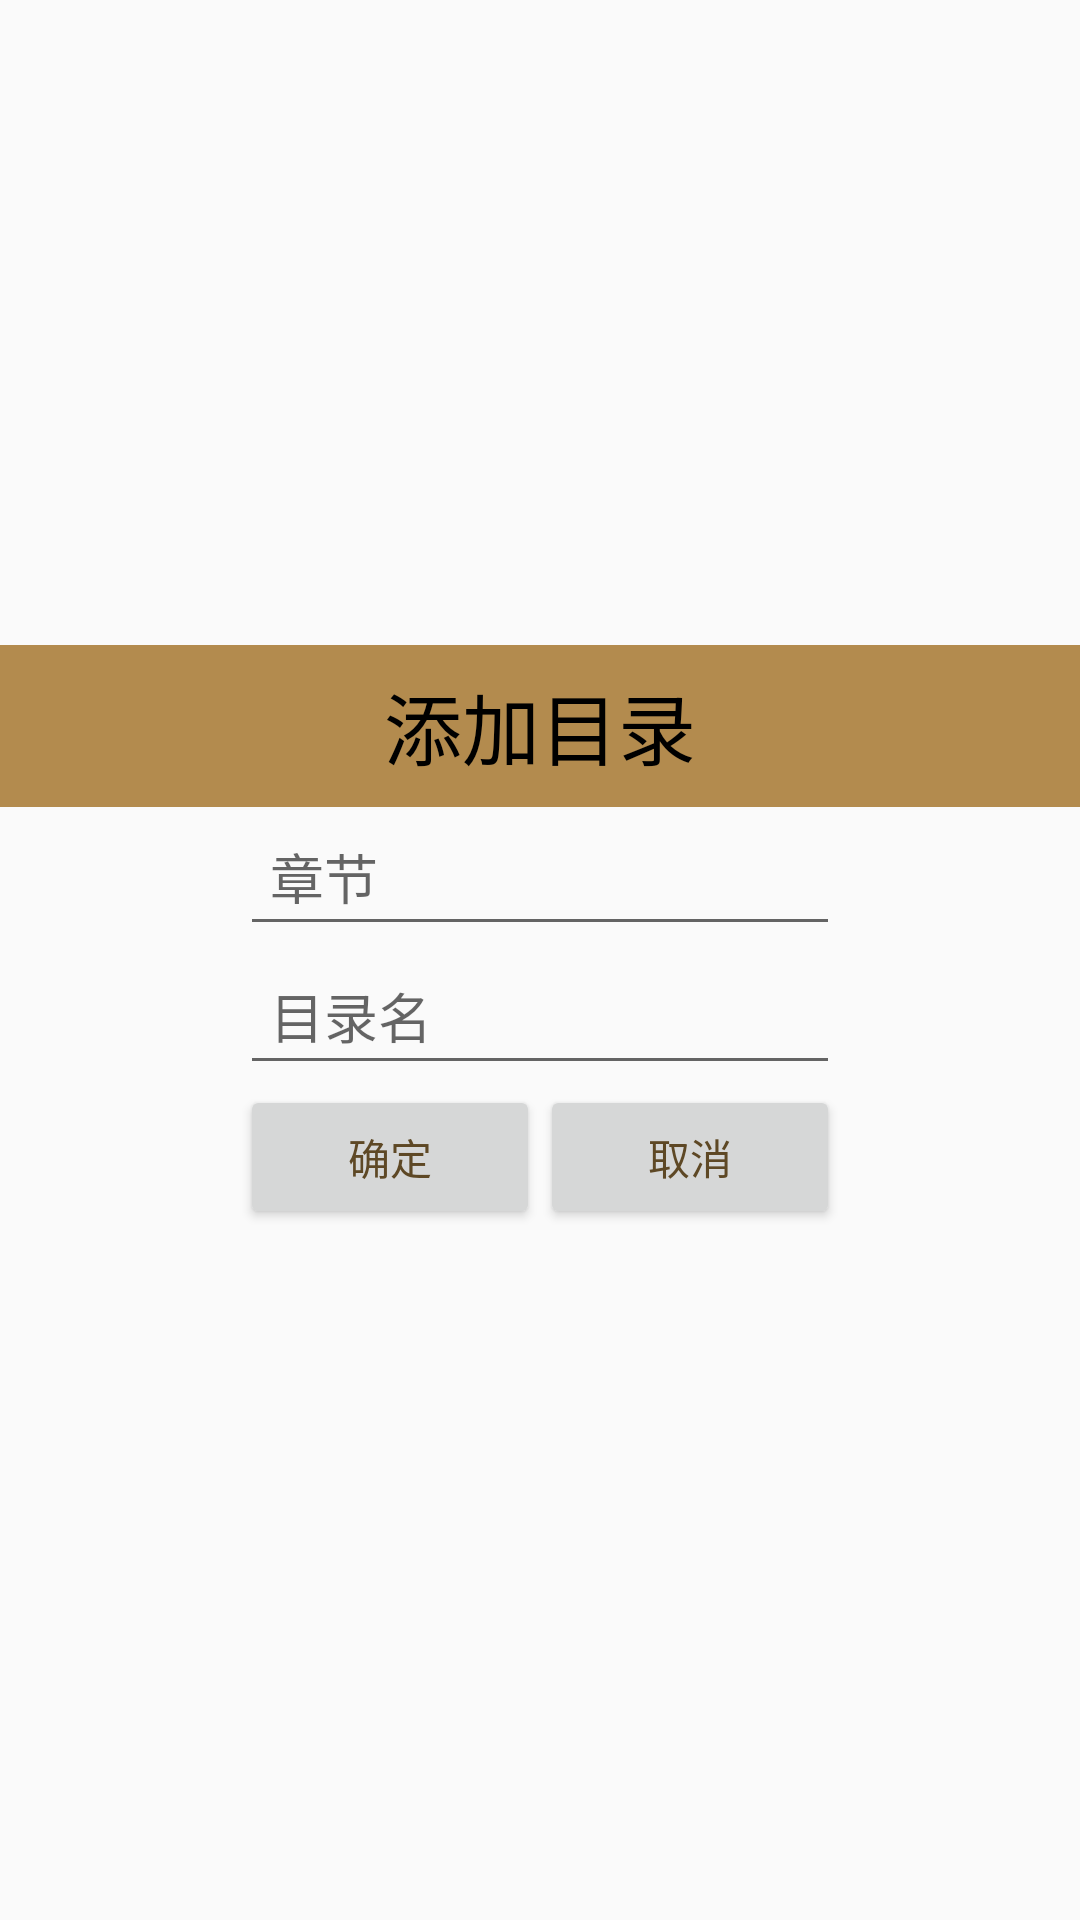

Reconstruct the res/layout file that produces this screen, plus the resources it refers to.
<!-- AndroidManifest.xml: application theme AppTheme -->
<!-- res/layout/dialog_catalog_add.xml -->
<?xml version="1.0" encoding="utf-8"?>
<LinearLayout xmlns:android="http://schemas.android.com/apk/res/android"
    android:orientation="vertical" android:layout_width="280dp"
    android:layout_height="wrap_content"
    android:gravity="center">
    <TextView
        android:layout_width="match_parent"
        android:layout_height="wrap_content"
        android:text="添加目录"
        android:textColor="@color/black"
        android:textSize="@dimen/title"
        android:background="@color/bt_login"
        android:padding="8dp"
        android:gravity="center"/>
    <EditText
        android:id="@+id/et_catalog_dialog_tag"
        android:layout_width="200dp"
        android:layout_height="wrap_content"
        android:hint="章节"
        android:inputType="number"
        android:padding="10dp"/>
    <EditText
        android:id="@+id/et_catalog_dialog_title"
        android:layout_width="200dp"
        android:layout_height="wrap_content"
        android:hint="目录名"
        android:padding="10dp"/>
    <LinearLayout
        android:layout_width="200dp"
        android:layout_height="wrap_content"
        android:orientation="horizontal"
        android:layout_marginBottom="15dp">

        <Button
            android:id="@+id/bt_dialog_submit"
            android:layout_width="0dp"
            android:layout_weight="1"
            android:layout_height="wrap_content"
            android:text="确定"
            android:textColor="@color/bg_text"/>

        <Button
            android:id="@+id/bt_dialog_cancel"
            android:layout_width="0dp"
            android:layout_weight="1"
            android:layout_height="wrap_content"
            android:text="取消"
            android:textColor="@color/bg_text"/>
    </LinearLayout>
</LinearLayout>
<!-- resources referenced by this layout -->
<resources>
  <color name="bg_text">#5e4825</color>
  <color name="black">#000</color>
  <color name="bt_login">#b38b4e</color>
  <dimen name="title">26sp</dimen>
  <style name="AppTheme" parent="Theme.AppCompat.Light.DarkActionBar">
          
          <item name="colorPrimary">@color/colorPrimary</item>
          <item name="colorPrimaryDark">@color/colorPrimaryDark</item>
          <item name="colorAccent">@color/colorAccent</item>
      </style>
  <color name="colorPrimary">#3F51B5</color>
  <color name="colorPrimaryDark">#303F9F</color>
  <color name="colorAccent">#FF4081</color>
</resources>
